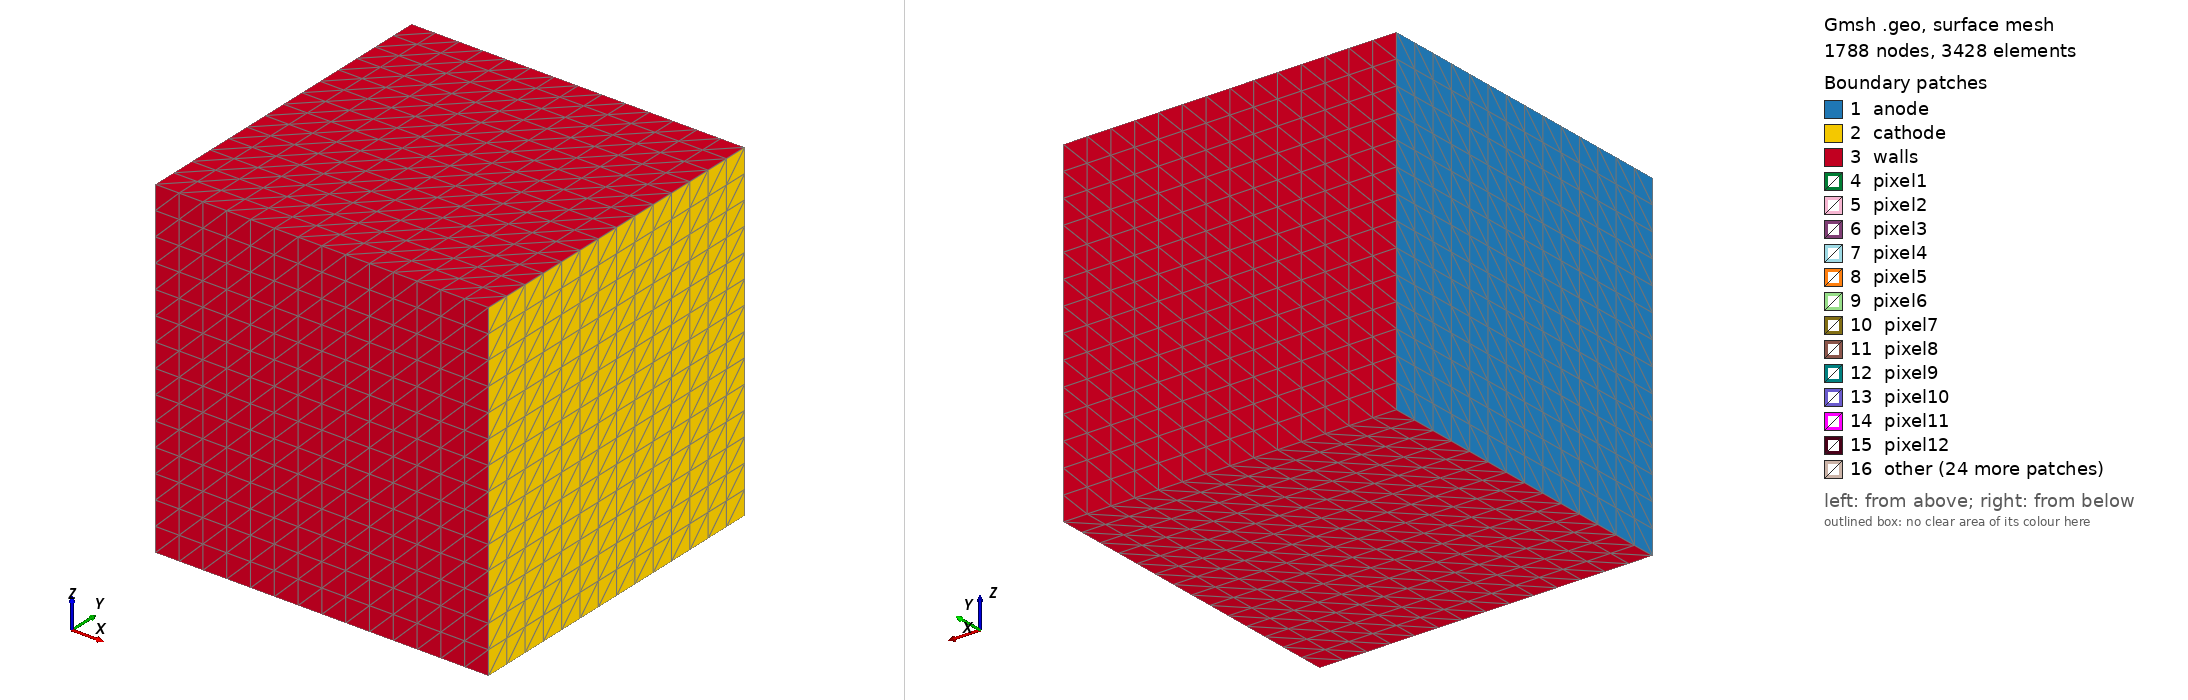

Gmsh geometry script, surface-meshed: 1788 nodes, 3428 surface elements. Boundary patches (legend numbers): 1 anode, 2 cathode, 3 walls, 4 pixel1, 5 pixel2, 6 pixel3, 7 pixel4, 8 pixel5, 9 pixel6, 10 pixel7, 11 pixel8, 12 pixel9, 13 pixel10, 14 pixel11, 15 pixel12, 16 other. Left view from above one corner, right view from below the opposite corner. Legend entries are the model's physical surfaces. The drawing asked Gmsh for element sizes between 1% and 20% of the model's largest extent; the script's own settings can give other sizes.

=== mygeo.geo (drawn) ===
// This code was created by pygmsh v5.0.2.
SetFactory("OpenCASCADE");
vol0 = newv;
Box(vol0) = {0, -1.5, -1.5, 3.0, 3.0, 3.0};
vol1 = newv;
Sphere(vol1) = {0.25, 1.0, -1.0, 0.04};
vol2 = newv;
Sphere(vol2) = {0.25, 1.0, -0.6, 0.04};
vol3 = newv;
Sphere(vol3) = {0.25, 1.0, -0.2, 0.04};
vol4 = newv;
Sphere(vol4) = {0.25, 1.0, 0.2, 0.04};
vol5 = newv;
Sphere(vol5) = {0.25, 1.0, 0.6, 0.04};
vol6 = newv;
Sphere(vol6) = {0.25, 1.0, 1.0, 0.04};
vol7 = newv;
Sphere(vol7) = {0.25, 0.6, -1.0, 0.04};
vol8 = newv;
Sphere(vol8) = {0.25, 0.6, -0.6, 0.04};
vol9 = newv;
Sphere(vol9) = {0.25, 0.6, -0.2, 0.04};
vol10 = newv;
Sphere(vol10) = {0.25, 0.6, 0.2, 0.04};
vol11 = newv;
Sphere(vol11) = {0.25, 0.6, 0.6, 0.04};
vol12 = newv;
Sphere(vol12) = {0.25, 0.6, 1.0, 0.04};
vol13 = newv;
Sphere(vol13) = {0.25, 0.2, -1.0, 0.04};
vol14 = newv;
Sphere(vol14) = {0.25, 0.2, -0.6, 0.04};
vol15 = newv;
Sphere(vol15) = {0.25, 0.2, -0.2, 0.04};
vol16 = newv;
Sphere(vol16) = {0.25, 0.2, 0.2, 0.04};
vol17 = newv;
Sphere(vol17) = {0.25, 0.2, 0.6, 0.04};
vol18 = newv;
Sphere(vol18) = {0.25, 0.2, 1.0, 0.04};
vol19 = newv;
Sphere(vol19) = {0.25, -0.2, -1.0, 0.04};
vol20 = newv;
Sphere(vol20) = {0.25, -0.2, -0.6, 0.04};
vol21 = newv;
Sphere(vol21) = {0.25, -0.2, -0.2, 0.04};
vol22 = newv;
Sphere(vol22) = {0.25, -0.2, 0.2, 0.04};
vol23 = newv;
Sphere(vol23) = {0.25, -0.2, 0.6, 0.04};
vol24 = newv;
Sphere(vol24) = {0.25, -0.2, 1.0, 0.04};
vol25 = newv;
Sphere(vol25) = {0.25, -0.6, -1.0, 0.04};
vol26 = newv;
Sphere(vol26) = {0.25, -0.6, -0.6, 0.04};
vol27 = newv;
Sphere(vol27) = {0.25, -0.6, -0.2, 0.04};
vol28 = newv;
Sphere(vol28) = {0.25, -0.6, 0.2, 0.04};
vol29 = newv;
Sphere(vol29) = {0.25, -0.6, 0.6, 0.04};
vol30 = newv;
Sphere(vol30) = {0.25, -0.6, 1.0, 0.04};
vol31 = newv;
Sphere(vol31) = {0.25, -1.0, -1.0, 0.04};
vol32 = newv;
Sphere(vol32) = {0.25, -1.0, -0.6, 0.04};
vol33 = newv;
Sphere(vol33) = {0.25, -1.0, -0.2, 0.04};
vol34 = newv;
Sphere(vol34) = {0.25, -1.0, 0.2, 0.04};
vol35 = newv;
Sphere(vol35) = {0.25, -1.0, 0.6, 0.04};
vol36 = newv;
Sphere(vol36) = {0.25, -1.0, 1.0, 0.04};
//+
Physical Surface("anode") = {1};
//+
Physical Surface("cathode") = {2};
//+
Physical Surface("walls") = {3,4,5,6};
//+
Physical Surface("pixel1") = {7};
//+
Physical Surface("pixel2") = {8};
//+
Physical Surface("pixel3") = {9};
//+
Physical Surface("pixel4") = {10};
//+
Physical Surface("pixel5") = {11};
//+
Physical Surface("pixel6") = {12};
//+
Physical Surface("pixel7") = {13};
//+
Physical Surface("pixel8") = {14};
//+
Physical Surface("pixel9") = {15};
//+
Physical Surface("pixel10") = {16};
//+
Physical Surface("pixel11") = {17};
//+
Physical Surface("pixel12") = {18};
//+
Physical Surface("pixel13") = {19};
//+
Physical Surface("pixel14") = {20};
//+
Physical Surface("pixel15") = {21};
//+
Physical Surface("pixel16") = {22};
//+
Physical Surface("pixel17") = {23};
//+
Physical Surface("pixel18") = {24};
//+
Physical Surface("pixel19") = {25};
//+
Physical Surface("pixel20") = {26};
//+
Physical Surface("pixel21") = {27};
//+
Physical Surface("pixel22") = {28};
//+
Physical Surface("pixel23") = {29};
//+
Physical Surface("pixel24") = {30};
//+
Physical Surface("pixel25") = {31};
//+
Physical Surface("pixel26") = {32};
//+
Physical Surface("pixel27") = {33};
//+
Physical Surface("pixel28") = {34};
//+
Physical Surface("pixel29") = {35};
//+
Physical Surface("pixel30") = {36};
//+
Physical Surface("pixel31") = {37};
//+
Physical Surface("pixel32") = {38};
//+
Physical Surface("pixel33") = {39};
//+
Physical Surface("pixel34") = {40};
//+
Physical Surface("pixel35") = {41};
//+
Physical Surface("pixel36") = {42};
//+
Transfinite Line {12, 2, 6, 10, 5, 8, 9, 1, 4, 3, 11, 7} = 15 Using Progression 1;
//+
Transfinite Surface {6} = {3, 7, 5, 1};
//+
Transfinite Surface {4} = {3, 4, 8, 7};
//+
Transfinite Surface {5} = {4, 2, 6, 8};
//+
Transfinite Surface {3} = {1, 5, 6, 2};
//+
Transfinite Surface {1} = {1, 2, 4, 3};
//+
Transfinite Surface {2} = {8, 6, 5, 7};
